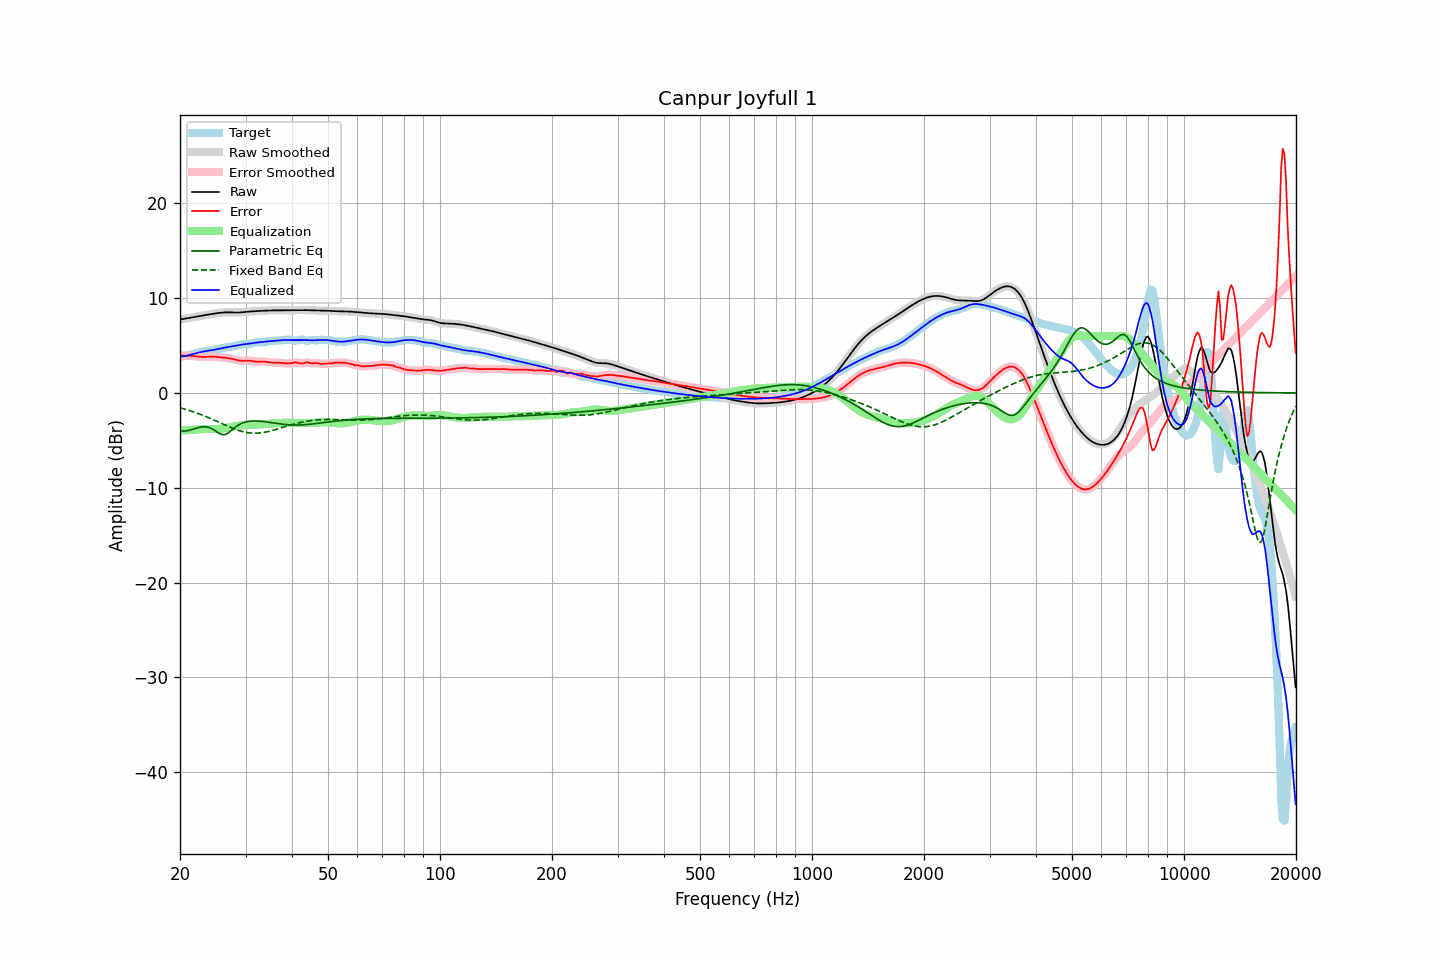

Data behind this chart, as committed beside it:
frequency, raw, error, smoothed, error_smoothed, equalization, parametric_eq, fixed_band_eq, equalized_raw, equalized_smoothed, target
20.00, 7.76, 3.95, 7.76, 3.95, -3.94, -3.98, -1.57, 3.81, 3.81, 3.81
20.20, 7.78, 3.94, 7.78, 3.94, -3.94, -4.00, -1.61, 3.84, 3.84, 3.84
20.40, 7.80, 3.93, 7.81, 3.93, -3.94, -4.03, -1.66, 3.86, 3.86, 3.87
20.61, 7.83, 3.93, 7.83, 3.93, -3.94, -4.01, -1.71, 3.90, 3.90, 3.90
20.81, 7.86, 3.93, 7.86, 3.93, -3.93, -4.00, -1.76, 3.93, 3.93, 3.93
21.02, 7.89, 3.93, 7.89, 3.93, -3.92, -3.96, -1.81, 3.97, 3.97, 3.97
21.23, 7.93, 3.93, 7.93, 3.92, -3.92, -3.93, -1.86, 4.01, 4.01, 4.00
21.44, 7.96, 3.92, 7.96, 3.91, -3.91, -3.87, -1.92, 4.05, 4.05, 4.04
21.66, 7.99, 3.90, 7.99, 3.90, -3.89, -3.82, -1.97, 4.10, 4.10, 4.09
21.87, 8.02, 3.88, 8.02, 3.88, -3.88, -3.77, -2.03, 4.14, 4.14, 4.14
22.09, 8.05, 3.86, 8.05, 3.86, -3.86, -3.72, -2.09, 4.19, 4.19, 4.19
22.31, 8.08, 3.84, 8.08, 3.84, -3.84, -3.67, -2.15, 4.23, 4.23, 4.24
22.54, 8.11, 3.82, 8.11, 3.82, -3.83, -3.63, -2.21, 4.28, 4.28, 4.28
22.76, 8.13, 3.81, 8.13, 3.81, -3.82, -3.60, -2.28, 4.32, 4.32, 4.32
22.99, 8.16, 3.80, 8.16, 3.80, -3.81, -3.58, -2.34, 4.35, 4.35, 4.36
23.22, 8.19, 3.80, 8.19, 3.80, -3.81, -3.58, -2.41, 4.38, 4.38, 4.39
23.45, 8.22, 3.81, 8.22, 3.81, -3.81, -3.58, -2.48, 4.41, 4.41, 4.41
23.69, 8.25, 3.82, 8.25, 3.82, -3.82, -3.61, -2.55, 4.43, 4.43, 4.44
23.92, 8.28, 3.82, 8.28, 3.82, -3.82, -3.65, -2.62, 4.46, 4.46, 4.46
24.16, 8.31, 3.83, 8.31, 3.83, -3.82, -3.72, -2.70, 4.49, 4.49, 4.48
24.40, 8.34, 3.83, 8.34, 3.83, -3.82, -3.79, -2.77, 4.51, 4.51, 4.51
24.65, 8.36, 3.83, 8.36, 3.83, -3.82, -3.89, -2.84, 4.54, 4.54, 4.54
24.89, 8.39, 3.82, 8.39, 3.82, -3.81, -3.99, -2.92, 4.58, 4.58, 4.57
25.14, 8.41, 3.80, 8.41, 3.80, -3.80, -4.11, -3.00, 4.61, 4.61, 4.61
25.39, 8.44, 3.79, 8.44, 3.79, -3.79, -4.22, -3.07, 4.65, 4.65, 4.65
25.65, 8.46, 3.76, 8.46, 3.77, -3.77, -4.31, -3.15, 4.69, 4.69, 4.69
25.91, 8.47, 3.74, 8.47, 3.74, -3.75, -4.38, -3.23, 4.72, 4.72, 4.73
26.16, 8.49, 3.72, 8.49, 3.72, -3.73, -4.39, -3.30, 4.76, 4.76, 4.76
26.43, 8.50, 3.71, 8.50, 3.71, -3.71, -4.39, -3.38, 4.79, 4.79, 4.79
26.69, 8.50, 3.69, 8.50, 3.69, -3.69, -4.31, -3.45, 4.82, 4.82, 4.82
26.96, 8.51, 3.66, 8.51, 3.66, -3.66, -4.22, -3.53, 4.85, 4.85, 4.84
27.23, 8.50, 3.64, 8.50, 3.64, -3.63, -4.08, -3.60, 4.87, 4.87, 4.86
27.50, 8.50, 3.61, 8.50, 3.61, -3.60, -3.94, -3.67, 4.90, 4.90, 4.89
27.77, 8.49, 3.57, 8.49, 3.57, -3.56, -3.80, -3.74, 4.93, 4.93, 4.92
28.05, 8.48, 3.53, 8.48, 3.53, -3.52, -3.65, -3.81, 4.96, 4.96, 4.95
28.33, 8.48, 3.49, 8.48, 3.49, -3.49, -3.53, -3.87, 5.00, 5.00, 5.00
28.62, 8.48, 3.45, 8.48, 3.45, -3.46, -3.41, -3.93, 5.03, 5.03, 5.04
28.90, 8.49, 3.41, 8.49, 3.41, -3.43, -3.32, -3.98, 5.06, 5.06, 5.08
29.19, 8.50, 3.39, 8.50, 3.39, -3.42, -3.23, -4.03, 5.09, 5.09, 5.11
29.48, 8.52, 3.38, 8.52, 3.39, -3.41, -3.16, -4.08, 5.11, 5.11, 5.13
29.78, 8.53, 3.39, 8.53, 3.39, -3.40, -3.10, -4.12, 5.14, 5.14, 5.14
30.08, 8.55, 3.40, 8.55, 3.40, -3.39, -3.06, -4.15, 5.16, 5.16, 5.15
30.38, 8.57, 3.41, 8.57, 3.41, -3.39, -3.02, -4.18, 5.18, 5.18, 5.16
30.68, 8.58, 3.41, 8.58, 3.41, -3.38, -2.99, -4.21, 5.20, 5.20, 5.17
30.99, 8.60, 3.39, 8.60, 3.39, -3.37, -2.97, -4.23, 5.23, 5.23, 5.21
31.30, 8.61, 3.36, 8.61, 3.36, -3.36, -2.96, -4.24, 5.25, 5.25, 5.25
31.61, 8.62, 3.33, 8.62, 3.33, -3.34, -2.96, -4.25, 5.28, 5.28, 5.29
31.93, 8.63, 3.30, 8.63, 3.30, -3.33, -2.96, -4.24, 5.30, 5.30, 5.33
32.24, 8.64, 3.29, 8.64, 3.29, -3.32, -2.96, -4.24, 5.32, 5.32, 5.35
32.57, 8.65, 3.29, 8.65, 3.30, -3.31, -2.97, -4.23, 5.34, 5.34, 5.35
32.89, 8.66, 3.31, 8.66, 3.31, -3.30, -2.98, -4.21, 5.35, 5.35, 5.35
33.22, 8.66, 3.32, 8.66, 3.32, -3.30, -3.00, -4.19, 5.37, 5.37, 5.35
33.55, 8.67, 3.32, 8.67, 3.31, -3.29, -3.02, -4.17, 5.39, 5.39, 5.35
33.89, 8.68, 3.30, 8.68, 3.30, -3.28, -3.04, -4.13, 5.40, 5.40, 5.38
34.23, 8.69, 3.27, 8.69, 3.27, -3.27, -3.06, -4.10, 5.42, 5.42, 5.42
34.57, 8.70, 3.24, 8.70, 3.24, -3.25, -3.08, -4.06, 5.45, 5.45, 5.46
34.92, 8.70, 3.22, 8.70, 3.22, -3.24, -3.11, -4.02, 5.46, 5.46, 5.49
35.27, 8.70, 3.21, 8.70, 3.21, -3.22, -3.13, -3.98, 5.48, 5.48, 5.50
35.62, 8.71, 3.20, 8.71, 3.20, -3.21, -3.16, -3.93, 5.50, 5.50, 5.50
35.97, 8.71, 3.20, 8.71, 3.20, -3.20, -3.18, -3.88, 5.51, 5.51, 5.50
... 635 more rows
